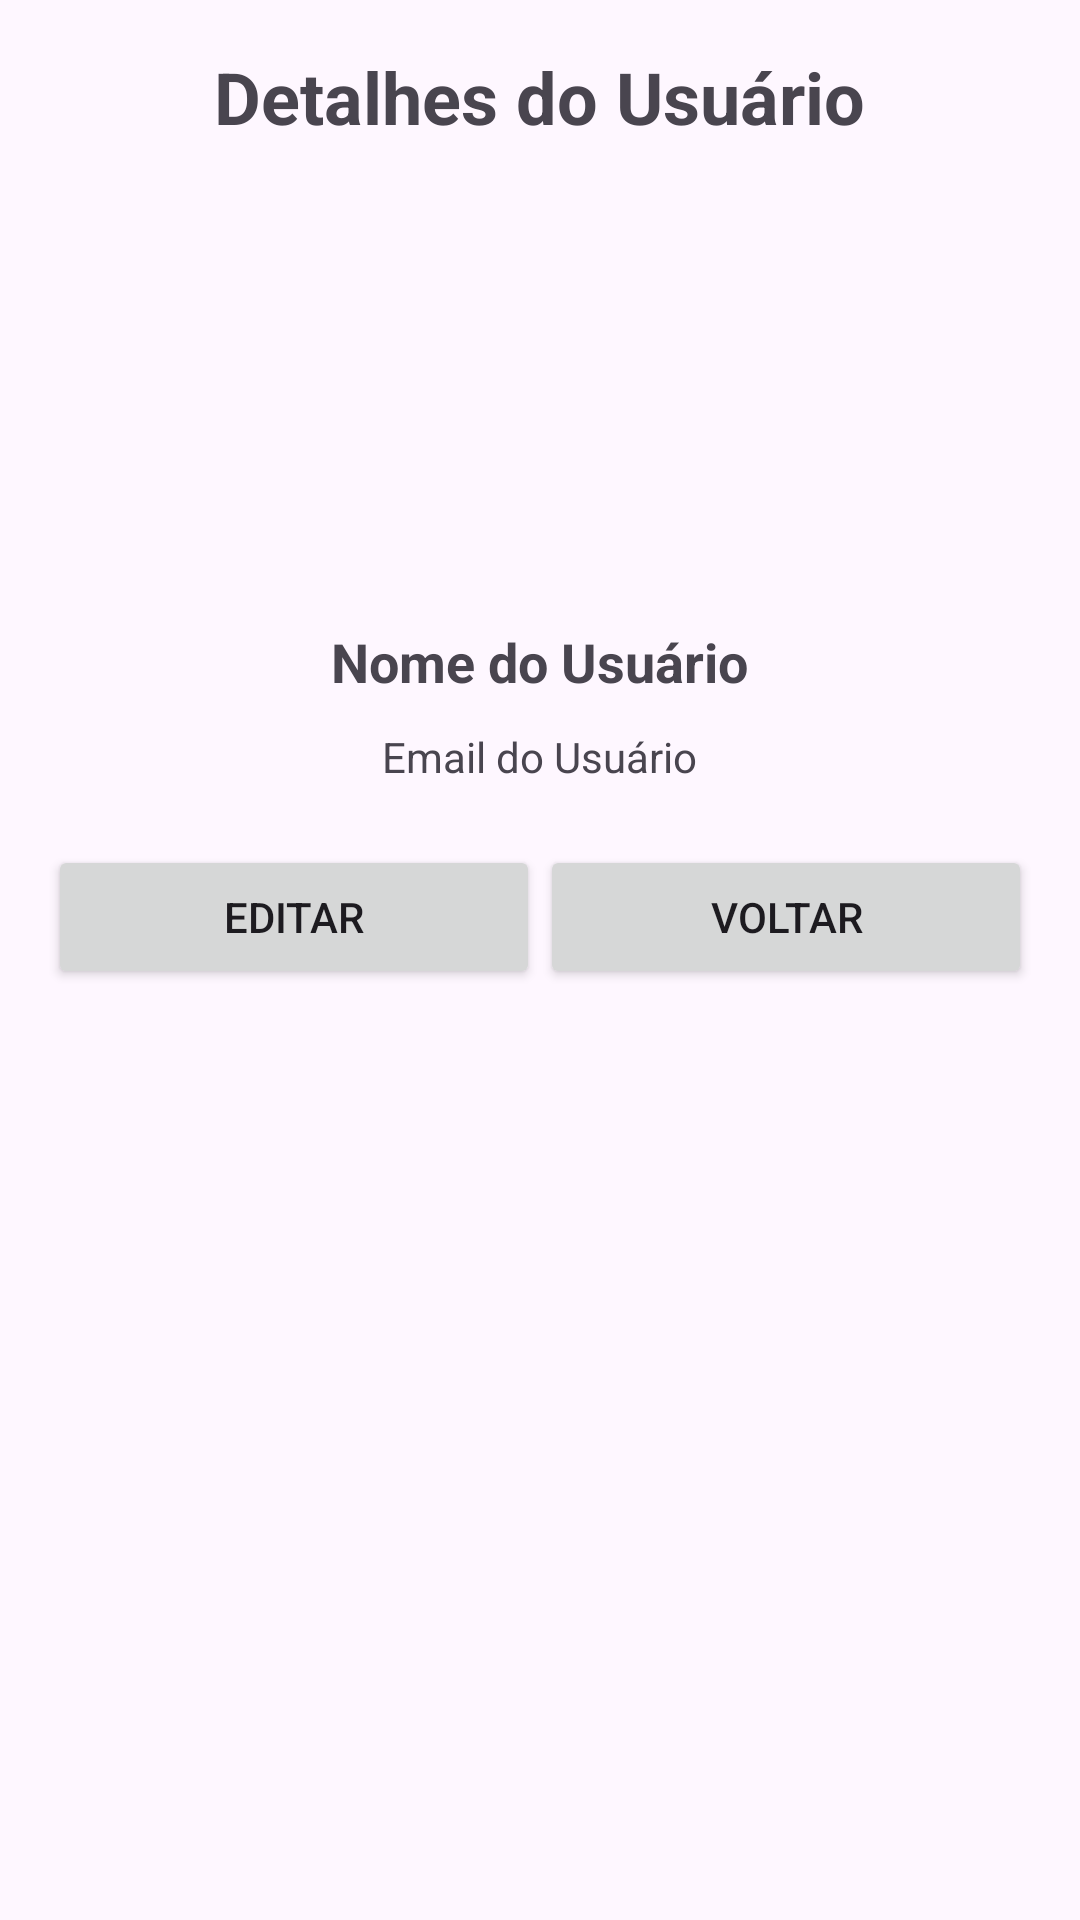

Produce the Android XML layout that renders to this screen, including the resource entries it uses.
<!-- AndroidManifest.xml: application theme Theme.Easybook -->
<!-- res/layout/activity_user_details.xml -->
<?xml version="1.0" encoding="utf-8"?>
<LinearLayout
    xmlns:android="http://schemas.android.com/apk/res/android"
    android:layout_width="match_parent"
    android:layout_height="match_parent"
    android:orientation="vertical"
    android:padding="16dp">

    
    <TextView
        android:id="@+id/txtTituloDetalhesUsuario"
        android:layout_width="wrap_content"
        android:layout_height="wrap_content"
        android:text="Detalhes do Usuário"
        android:textSize="24sp"
        android:textStyle="bold"
        android:layout_gravity="center_horizontal"
        android:layout_marginBottom="20dp"/>

    <ImageView
        android:id="@+id/imgFotoUsuario"
        android:layout_width="100dp"
        android:layout_height="100dp"
        android:src="@drawable/ic_launcher_background"
        android:layout_gravity="center"
        android:layout_marginTop="20dp"
        android:scaleType="centerCrop"
        android:clipToOutline="true"/>

    <TextView
        android:id="@+id/txtNomeUsuarioDetalhes"
        android:layout_width="wrap_content"
        android:layout_height="wrap_content"
        android:text="Nome do Usuário"
        android:textSize="18sp"
        android:textStyle="bold"
        android:layout_marginTop="20dp"
        android:layout_gravity="center_horizontal"/>

    <TextView
        android:id="@+id/txtEmailUsuarioDetalhes"
        android:layout_width="wrap_content"
        android:layout_height="wrap_content"
        android:text="Email do Usuário"
        android:layout_marginTop="10dp"
        android:layout_gravity="center_horizontal"/>

    <LinearLayout
        android:layout_width="match_parent"
        android:layout_height="wrap_content"
        android:orientation="horizontal"
        android:layout_marginTop="20dp">

        <Button
            android:id="@+id/btnEditarUsuario"
            android:layout_width="0dp"
            android:layout_height="wrap_content"
            android:layout_weight="1"
            android:text="Editar"/>

        <Button
            android:id="@+id/btnVoltarPrincipalUsuario"
            android:layout_width="0dp"
            android:layout_height="wrap_content"
            android:layout_weight="1"
            android:text="Voltar"/>
    </LinearLayout>
</LinearLayout>
<!-- resources referenced by this layout -->
<resources>
  <style name="Theme.Easybook" parent="Base.Theme.Easybook" />
  <style name="Base.Theme.Easybook" parent="Theme.Material3.DayNight.NoActionBar">
          
          
      </style>
</resources>
